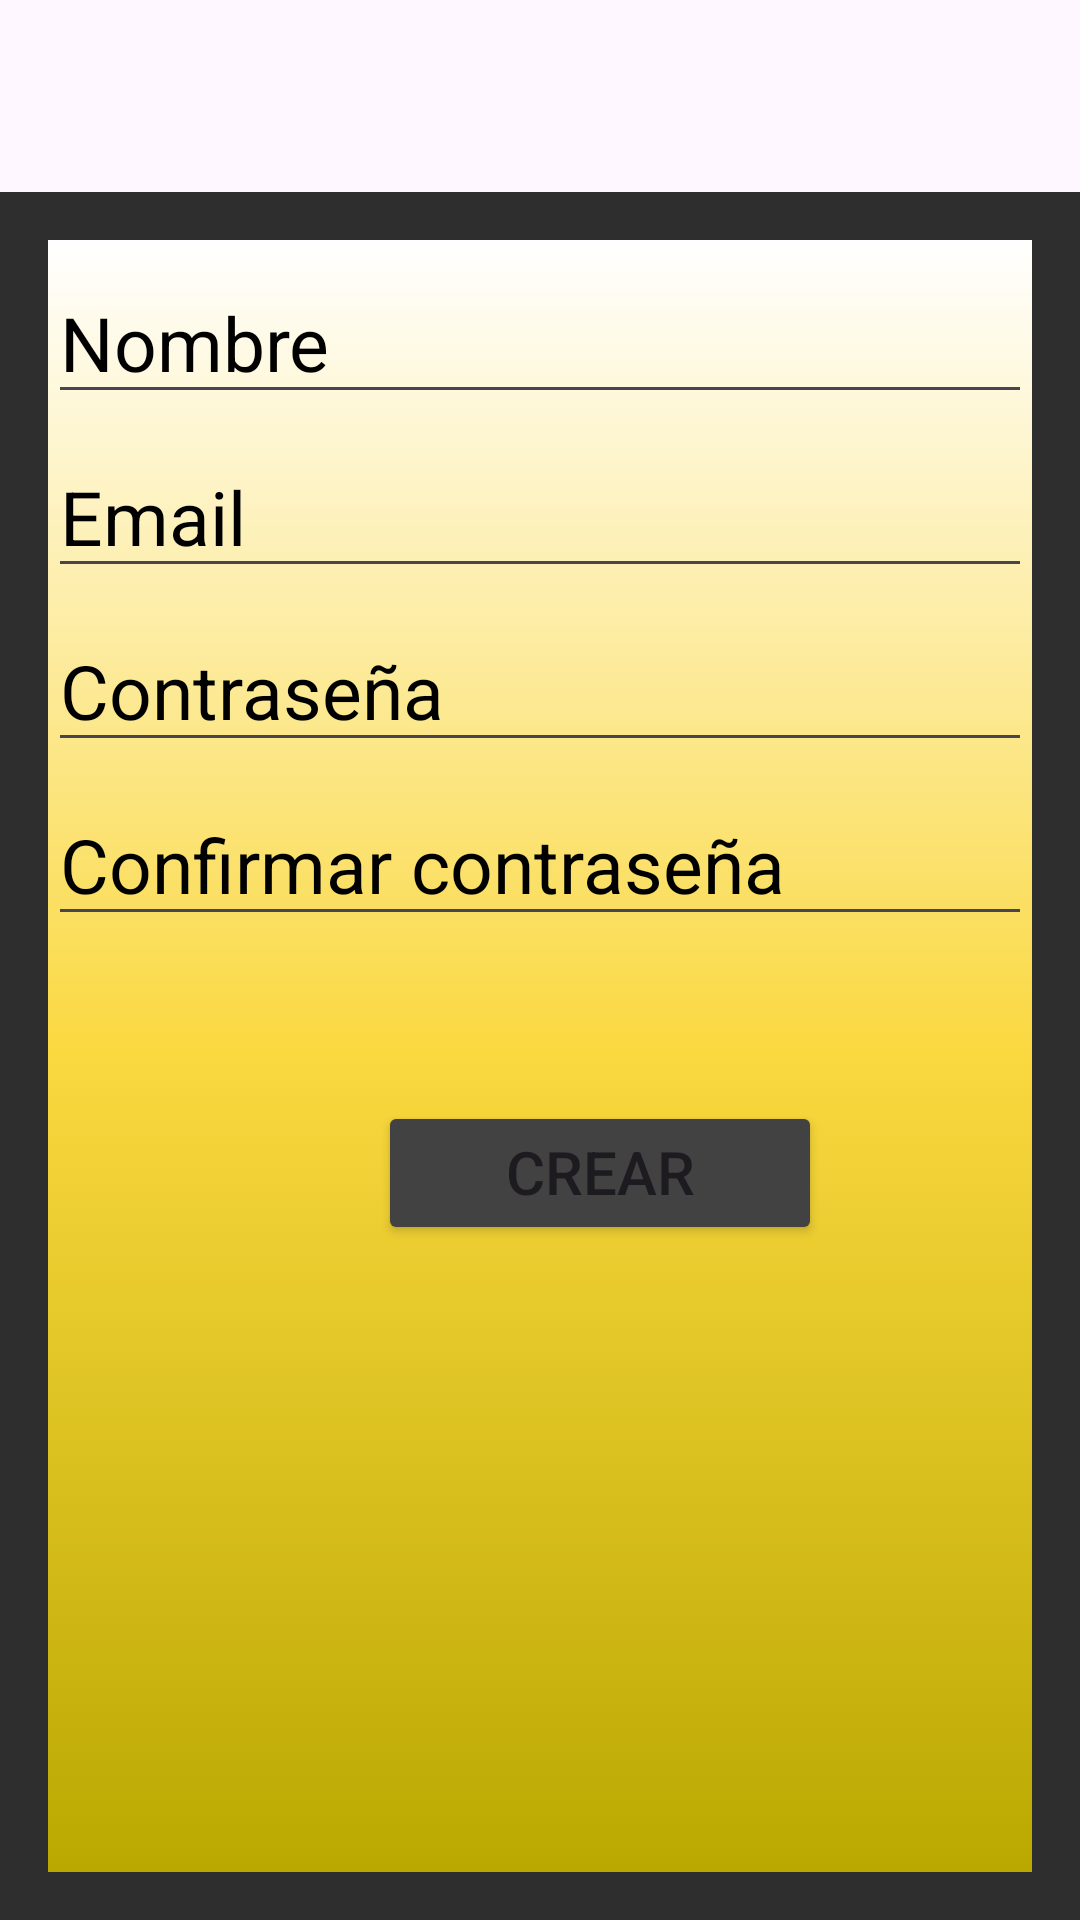

Reconstruct the res/layout file that produces this screen, plus the resources it refers to.
<!-- AndroidManifest.xml: application theme Theme.Petracker -->
<!-- res/layout/activity_register.xml -->
<?xml version="1.0" encoding="utf-8"?>
<LinearLayout
    xmlns:android="http://schemas.android.com/apk/res/android"
    xmlns:tools="http://schemas.android.com/tools"
    android:orientation="vertical"
    android:layout_width="match_parent"
    android:layout_height="match_parent"
    tools:context=".feature_auth.ui.RegisterActivity">

    <include layout="@layout/toolbar_simple"/>

    <ScrollView
        android:fillViewport="true"
        android:padding="16dp"
        android:layout_width="match_parent"
        android:layout_height="match_parent"
        android:background="@color/Green">

        <LinearLayout
            android:orientation="vertical"
            android:layout_width="match_parent"
            android:layout_height="wrap_content"
            android:background="@drawable/gradient_background">

            <Space
                android:layout_width="match_parent"
                android:layout_height="10dp" />
            <EditText
                android:id="@+id/etName"
                android:layout_width="match_parent"
                android:layout_height="48dp"
                android:hint="Nombre"
                android:textSize="25sp"
                android:textColor="@color/black"
                android:textColorHint="@color/black"
                android:inputType="textPersonName" />

            <Space
                android:layout_width="match_parent"
                android:layout_height="10dp" />

            <EditText
                android:id="@+id/etEmail"
                android:layout_width="match_parent"
                android:layout_height="48dp"
                android:hint="Email"
                android:textSize="25sp"
                android:textColor="@color/black"
                android:textColorHint="@color/black"
                android:inputType="textEmailAddress" />

            <Space
                android:layout_width="match_parent"
                android:layout_height="10dp" />

            <EditText
                android:id="@+id/etPass"
                android:layout_width="match_parent"
                android:layout_height="48dp"
                android:hint="Contraseña"
                android:textSize="25sp"
                android:textColor="@color/black"
                android:textColorHint="@color/black"
                android:inputType="textPassword" />

            <Space
                android:layout_width="match_parent"
                android:layout_height="10dp" />

            <EditText
                android:id="@+id/etConfirm"
                android:layout_width="match_parent"
                android:layout_height="48dp"
                android:textSize="25sp"
                android:hint="Confirmar contraseña"
                android:textColor="@color/black"
                android:textColorHint="@color/black"
                android:inputType="textPassword" />

            <Button
                android:id="@+id/btnRegister"
                android:layout_width="148dp"
                android:layout_height="48dp"
                android:layout_marginLeft="110dp"
                android:layout_marginTop="55dp"
                android:backgroundTint="@color/cardview_dark_background"
                android:text="Crear cuenta"
                android:textSize="20sp" />
        </LinearLayout>
    </ScrollView>
</LinearLayout>
<!-- res/layout/toolbar_simple.xml (included above) -->
<com.google.android.material.appbar.MaterialToolbar
    xmlns:android="http://schemas.android.com/apk/res/android"
    xmlns:app="http://schemas.android.com/apk/res-auto"
    android:id="@+id/toolbar"
    android:layout_width="match_parent"
    android:layout_height="?attr/actionBarSize"
    android:background="?attr/colorSurface"
    app:contentInsetStartWithNavigation="0dp"
    app:navigationIcon="@null" />
<!-- resources referenced by this layout -->
<resources>
  <color name="Green">#2E2E2E</color>
  <color name="black">#FF000000</color>
  <!-- drawable gradient_background (drawable) -->
  <?xml version="1.0" encoding="utf-8"?>
  <selector xmlns:android="http://schemas.android.com/apk/res/android">
      <item>
          <shape>
              <gradient
                  android:startColor="#BAA800"
                  android:centerColor="#FAD83F"
                  android:endColor="#FFFFFF"
                  android:angle="90"/>
              <corners
                  android:radius="0dp"/>
          </shape>
      </item>
  </selector>
  <style name="Theme.Petracker" parent="Base.Theme.Petracker" />
  <style name="Base.Theme.Petracker" parent="Theme.Material3.DayNight.NoActionBar">
          
          
      </style>
</resources>
